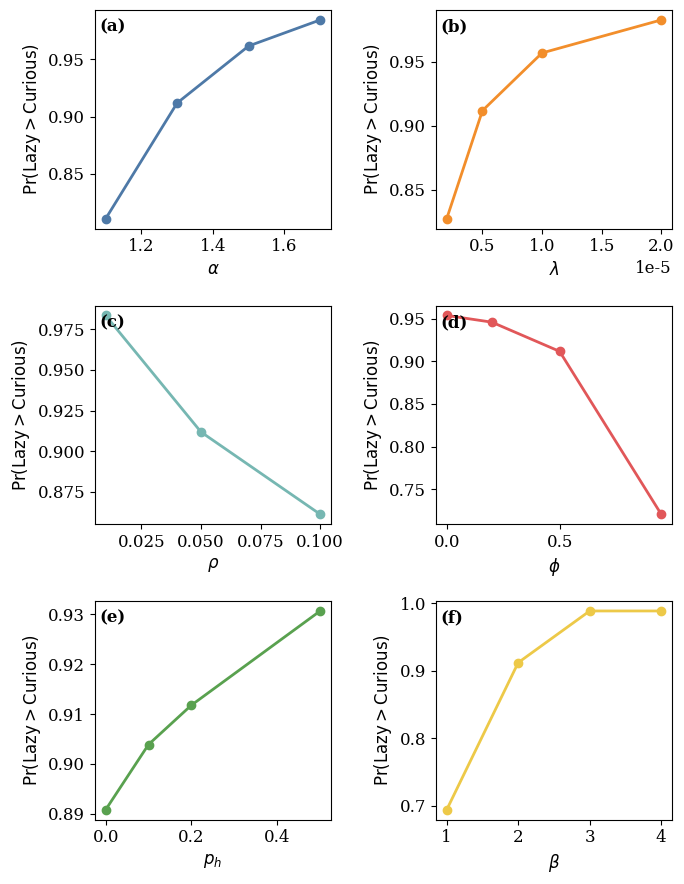

Generate this figure with matplotlib:
import numpy as np
import pandas as pd
import matplotlib.pyplot as plt
from scipy.stats import skew, kurtosis
import matplotlib as mpl   # <-- used only in Section E

# ------------------------------------------------------------------
# A.  CORE SIMULATION FUNCTION
# ------------------------------------------------------------------
def simulate(params, rng_seed=42):
    """
    Runs one Monte-Carlo simulation of the Curious vs Lazy agents.
    Returns a dict of summary statistics.
    """
    # Unpack --------------------------------------------------------
    T, N          = params['T'], params['N']
    rho           = params['rho']
    alpha         = params['alpha']
    bar_delta     = params['bar_delta']
    mu_C          = params['mu_C']
    sigma_C       = params['sigma_C']
    p_h           = params['p_h']
    mu_H          = params['mu_H']
    sigma_H       = params['sigma_H']
    lam           = params['lam']
    beta          = params['beta']
    phi           = params['phi']

    # 1. Memory allocation -----------------------------------------
    P_cur   = np.ones(N)
    P_lazy  = np.ones(N)
    crashes = np.zeros(N, dtype=int)
    rng     = np.random.default_rng(rng_seed)

    # 2. Simulation loop -------------------------------------------
    for t in range(1, T + 1):
        C_t         = rng.lognormal(mu_C, sigma_C, N)
        Delta_raw   = rng.pareto(alpha, N) + 1.0
        Delta_t     = bar_delta * Delta_raw - bar_delta
        Delta_t    *= rng.choice([-1, 1], N, p=[0.30, 0.70])

        H_t         = np.zeros(N)
        mask_h      = rng.random(N) < p_h
        H_t[mask_h] = rng.lognormal(mu_H, sigma_H, mask_h.sum())

        # Curious update
        P_cur = (1 - rho) * P_cur + rho * (P_cur + Delta_t - C_t - H_t)

        # Crash
        crash_prob  = lam * t ** beta
        mask_crash  = rng.random(N) < crash_prob
        P_cur[mask_crash] *= phi
        crashes    += mask_crash.astype(int)

        # Lazy update
        P_lazy = (1 - rho) * P_lazy + rho * P_lazy

    # 3. Diagnostics ------------------------------------------------
    pctls_cur = np.percentile(P_cur, [1, 5, 50, 95, 99])
    summary = {
        'MeanCur'   : P_cur.mean(),
        'MedianCur' : pctls_cur[2],
        'ES5Cur'    : P_cur[P_cur <= pctls_cur[1]].mean(),
        'SharpeCur' : P_cur.mean() / P_cur.std(ddof=1),
        'SkewCur'   : skew(P_cur),
        'KurtCur'   : kurtosis(P_cur, fisher=False),
        'PrLazy>Cur': np.mean(P_lazy > P_cur),
        'AvgCrashes': crashes.mean()
    }
    return summary


# ------------------------------------------------------------------
# B.  BASELINE & SWEEP DEFINITIONS
# ------------------------------------------------------------------
baseline = dict(
    T=200, N=10_000,
    rho=0.05,
    alpha=1.3,
    bar_delta=1.2,
    mu_C=0.1, sigma_C=0.5,
    p_h=0.20,
    mu_H=0.5, sigma_H=0.7,
    lam=5e-6,
    beta=2,
    phi=0.5,
)

# Parameter ranges to sweep ----------------------------------------
sweep = {
    'alpha' : [1.1, 1.3, 1.5, 1.7],
    'lam'   : [2e-6, 5e-6, 1e-5, 2e-5],
    'rho'   : [0.01, 0.05, 0.10],
    'phi'   : [0, 0.2, 0.5, 0.95],
    'p_h'   : [0, 0.10, 0.20, 0.50],
    'beta'  : [1, 2, 3, 4]
}


# ------------------------------------------------------------------
# C.  OAT DRIVER
# ------------------------------------------------------------------
records = []
for param, values in sweep.items():
    for v in values:
        params = baseline.copy()
        params[param] = v
        summ = simulate(params, rng_seed=42)
        summ['Param'] = param
        summ['Value'] = v
        records.append(summ)

results = pd.DataFrame(records)


# ------------------------------------------------------------------
# D.  SAVE SUMMARY TABLE
# ------------------------------------------------------------------
results.to_csv("OAT_summary.csv", index=False)
print("\n===== OAT SENSITIVITY SUMMARY =====")
print(results.to_string(index=False))


# ------------------------------------------------------------------
# E.  VISUALISATIONS  ── publication-ready 3×2 composite figure
# ------------------------------------------------------------------
# 1) Global style (serif font, thicker lines, boxed axes, no grid)
mpl.rcParams.update({
    "font.family"       : "serif",
    "font.size"         : 12,
    "axes.titlesize"    : 12,
    "axes.labelsize"    : 12,
    "axes.grid"         : False,
    "axes.spines.top"   : True,   # keep all four spines visible
    "axes.spines.right" : True,
    "lines.linewidth"   : 2.0,
})

# 2) Mapping from parameter names to math symbols for labels
param_labels = {
    "alpha": r"$\alpha$",
    "lam"  : r"$\lambda$",
    "rho"  : r"$\rho$",
    "phi"  : r"$\phi$",
    "p_h"  : r"$p_h$",
    "beta" : r"$\beta$",
}

# 3) Subdued colour palette (Tableau 10 works well in print/PDF)
palette = ["#4E79A7", "#F28E2B", "#76B7B2",
           "#E15759", "#59A14F", "#EDC948"]

# 4) Create a single 3 × 2 panel figure
fig, axes = plt.subplots(nrows=3,
                         ncols=2,
                         figsize=(7, 9),
                         sharey=False)

panel_letters = ['(a)', '(b)', '(c)', '(d)', '(e)', '(f)']

for i, param in enumerate(sweep.keys()):
    ax      = axes.flatten()[i]
    subset  = results[results["Param"] == param]

    ax.plot(subset["Value"],
            subset["PrLazy>Cur"],
            marker="o",
            color=palette[i % len(palette)])

    # Single math-symbol x-label (no redundant title)
    ax.set_xlabel(param_labels.get(param, param))
    ax.set_ylabel(r"$\Pr(\mathrm{Lazy} > \mathrm{Curious})$")

    # Panel identifier in upper-left
    ax.text(0.02, 0.96, panel_letters[i],
            transform=ax.transAxes,
            fontweight="bold",
            fontsize=12,
            va="top", ha="left")

    # Make sure all four spines are visible
    for spine in ax.spines.values():
        spine.set_visible(True)

fig.tight_layout()
fig.savefig("Sensitivitylineplot.png", dpi=500)

print("\nComposite figure saved: Sensitivitylineplot.png")


# ------------------------------------------------------------------
# (Optional) CDF overlay for extreme ends of a parameter
# ------------------------------------------------------------------
# Example: lowest vs highest alpha – left here in case you need it,
# but commented out to keep the script fast.  Uncomment if desired.

# alpha_low  = baseline.copy(); alpha_low['alpha']  = sweep['alpha'][0]
# alpha_high = baseline.copy(); alpha_high['alpha'] = sweep['alpha'][-1]
# cur_low  = simulate(alpha_low , rng_seed=7)
# cur_high = simulate(alpha_high, rng_seed=8)
# # Re-plot CDFs using the same style settings if needed.
